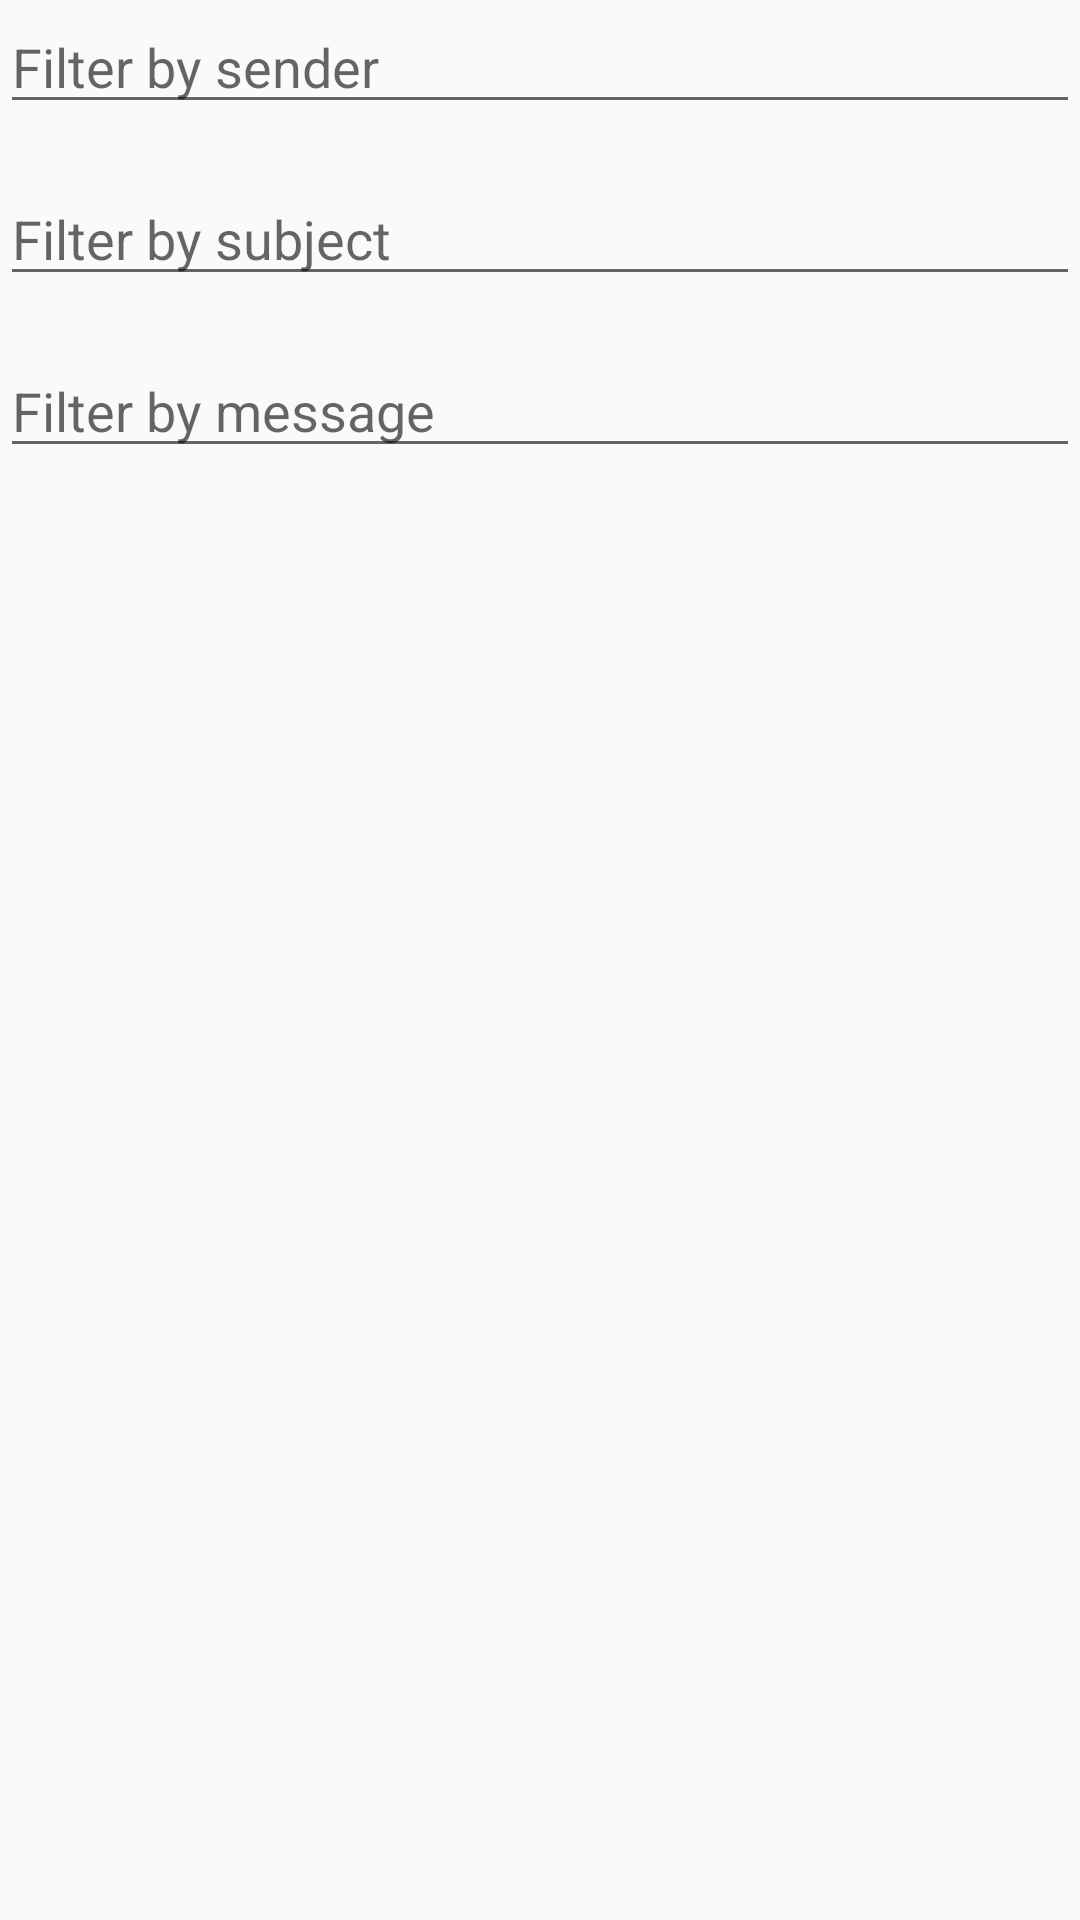

Layout XML and referenced resources for this Android screen:
<!-- AndroidManifest.xml: application theme AppTheme -->
<!-- res/layout/dialog_search_messages.xml -->
<?xml version="1.0" encoding="utf-8"?>
<LinearLayout xmlns:android="http://schemas.android.com/apk/res/android"
    android:orientation="vertical" android:layout_width="match_parent"
    android:layout_height="match_parent">

    <EditText
        android:id="@+id/sender"
        android:hint="@string/filter_by_sender"
        android:layout_width="match_parent"
        android:layout_height="wrap_content" />

    <EditText
        android:layout_marginTop="16dp"
        android:id="@+id/subject"
        android:hint="@string/filter_by_subject"
        android:layout_width="match_parent"
        android:layout_height="wrap_content" />

    <EditText
        android:id="@+id/message"
        android:layout_marginTop="16dp"
        android:hint="@string/filter_by_message"
        android:layout_width="match_parent"
        android:layout_height="wrap_content" />


</LinearLayout>
<!-- resources referenced by this layout -->
<resources>
  <string name="filter_by_message">Filter by message</string>
  <string name="filter_by_sender">Filter by sender</string>
  <string name="filter_by_subject">Filter by subject</string>
  <style name="AppTheme" parent="Theme.AppCompat.Light.NoActionBar">
          <item name="colorPrimary">@color/colorPrimary</item>
          <item name="colorPrimaryDark">@color/colorPrimaryDark</item>
          <item name="colorAccent">@color/colorAccent</item>
          <item name="drawerArrowStyle">@style/DrawerArrowStyle</item>
      </style>
  <color name="colorPrimary">#03A9F4</color>
  <color name="colorPrimaryDark">#0288D1</color>
  <color name="colorAccent">#536DFE</color>
  <style name="DrawerArrowStyle" parent="Widget.AppCompat.DrawerArrowToggle">
          <item name="spinBars">true</item>
          <item name="color">@android:color/white</item>
      </style>
</resources>
